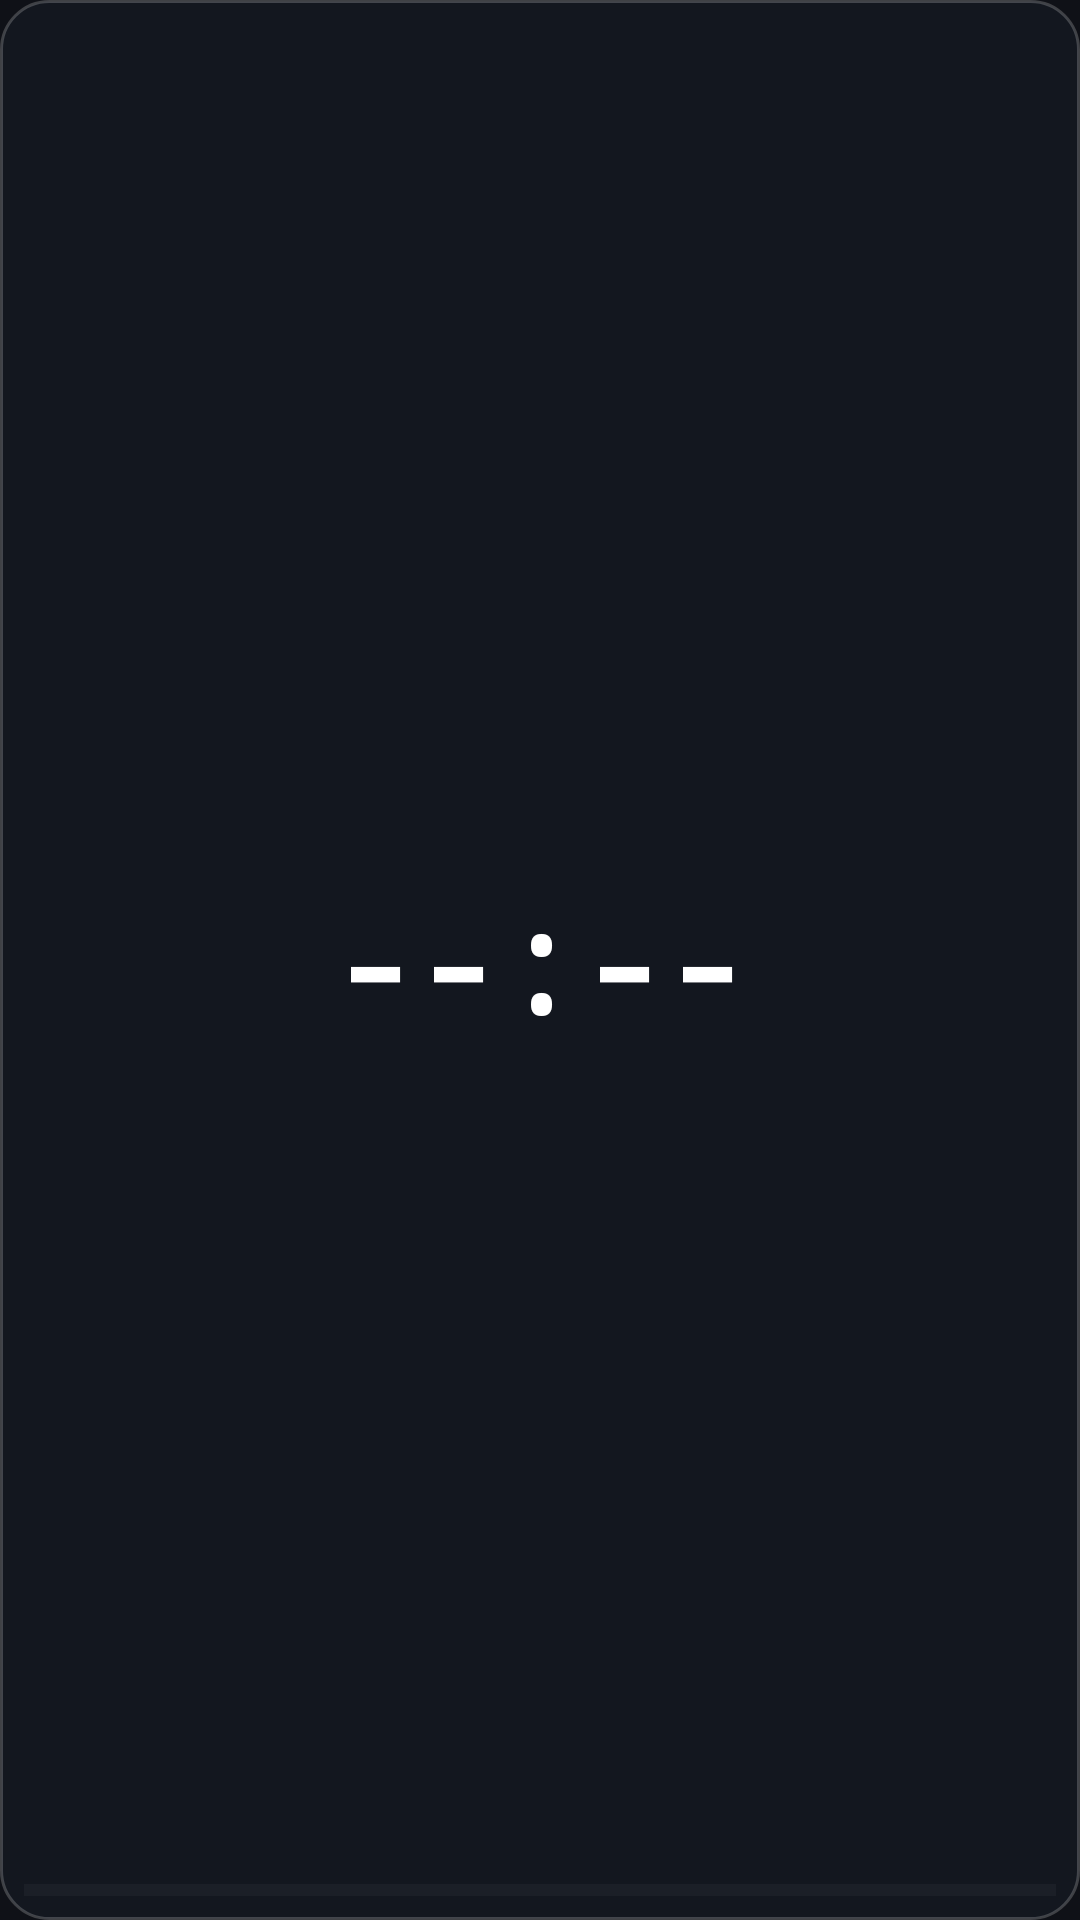

Here is an Android app screen rendered from its layout file. Give the layout XML and the strings, colors and styles it references.
<!-- AndroidManifest.xml: application theme Theme.IntervalTimer -->
<!-- res/layout/widget_1_minimal.xml -->
<?xml version="1.0" encoding="utf-8"?>
<FrameLayout xmlns:android="http://schemas.android.com/apk/res/android"
    android:id="@+id/widgetRoot"
    android:layout_width="match_parent"
    android:layout_height="match_parent"
    android:background="@drawable/widget_bg"
    android:padding="8dp">

    
    <TextView
        android:id="@+id/tvWidgetInterval"
        android:layout_width="wrap_content"
        android:layout_height="wrap_content"
        android:visibility="gone" />
    <TextView
        android:id="@+id/tvWidgetLabel"
        android:layout_width="wrap_content"
        android:layout_height="wrap_content"
        android:visibility="gone" />
    <ProgressBar
        android:id="@+id/progressWidget"
        style="?android:attr/progressBarStyleHorizontal"
        android:layout_width="match_parent"
        android:layout_height="4dp"
        android:layout_gravity="bottom"
        android:progressTint="#FFFFCC00"
        android:progressBackgroundTint="#22FFFFFF"
        android:max="100"
        android:progress="0" />

    
    <TextView
        android:id="@+id/tvWidgetTime"
        android:layout_width="wrap_content"
        android:layout_height="wrap_content"
        android:layout_gravity="center"
        android:text="--:--"
        android:textColor="#FFFFFFFF"
        android:textSize="46sp"
        android:fontFamily="monospace"
        android:textStyle="bold" />

</FrameLayout>
<!-- resources referenced by this layout -->
<resources>
  <!-- drawable widget_bg (drawable) -->
  <?xml version="1.0" encoding="utf-8"?>
  <shape xmlns:android="http://schemas.android.com/apk/res/android">
      <solid android:color="#EE141820" />
      <corners android:radius="16dp" />
      <stroke android:width="1dp" android:color="#33FFFFFF" />
  </shape>
  <style name="Theme.IntervalTimer" parent="Theme.MaterialComponents.DayNight.DarkActionBar">
          <item name="colorPrimary">@color/accent</item>
          <item name="colorPrimaryDark">@color/accent_dark</item>
          <item name="colorAccent">@color/accent</item>
          <item name="android:windowBackground">@color/bg_dark</item>
          <item name="android:statusBarColor">@color/surface_dark</item>
          <item name="android:navigationBarColor">@color/bg_dark</item>
          <item name="windowActionBar">false</item>
          <item name="windowNoTitle">true</item>
      </style>
  <color name="accent">#FF4CAF82</color>
  <color name="accent_dark">#FF2E7D5C</color>
  <color name="bg_dark">#FF0F1117</color>
  <color name="surface_dark">#FF1E2130</color>
</resources>
